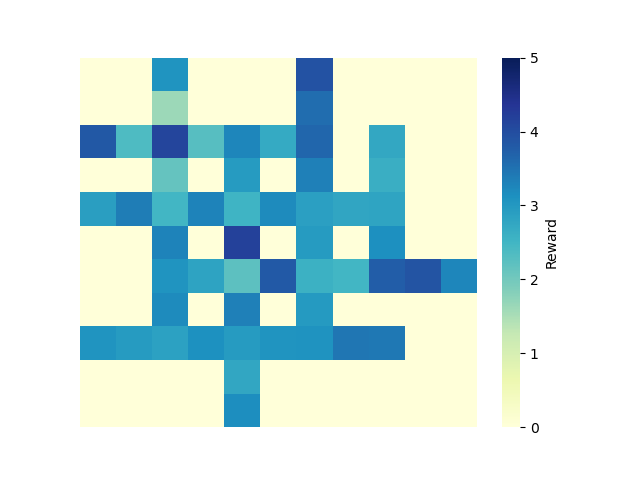

The file beside this chart, header and first rows:
0, 1, 2, 3, 4, 5, 6, 7, 8, 9, 10
0.0, 0.0, 3.078, 0.0, 0.0, 0.0, 3.92, 0.0, 0.0, 0.0, 0.0
0.0, 0.0, 1.633, 0.0, 0.0, 0.0, 3.573, 0.0, 0.0, 0.0, 0.0
3.847, 2.369, 4.116, 2.27, 3.259, 2.703, 3.634, 0.0, 2.742, 0.0, 0.0
0.0, 0.0, 2.131, 0.0, 2.966, 0.0, 3.33, 0.0, 2.636, 0.0, 0.0
2.892, 3.367, 2.488, 3.295, 2.524, 3.189, 2.881, 2.781, 2.804, 0.0, 0.0
0.0, 0.0, 3.286, 0.0, 4.168, 0.0, 2.952, 0.0, 3.133, 0.0, 0.0
0.0, 0.0, 3.08, 2.825, 2.221, 3.825, 2.583, 2.5, 3.76, 3.89, 3.252
0.0, 0.0, 3.192, 0.0, 3.323, 0.0, 2.981, 0.0, 0.0, 0.0, 0.0
3.075, 2.953, 2.854, 3.117, 2.969, 3.078, 3.105, 3.453, 3.424, 0.0, 0.0
0.0, 0.0, 0.0, 0.0, 2.757, 0.0, 0.0, 0.0, 0.0, 0.0, 0.0
0.0, 0.0, 0.0, 0.0, 3.145, 0.0, 0.0, 0.0, 0.0, 0.0, 0.0
